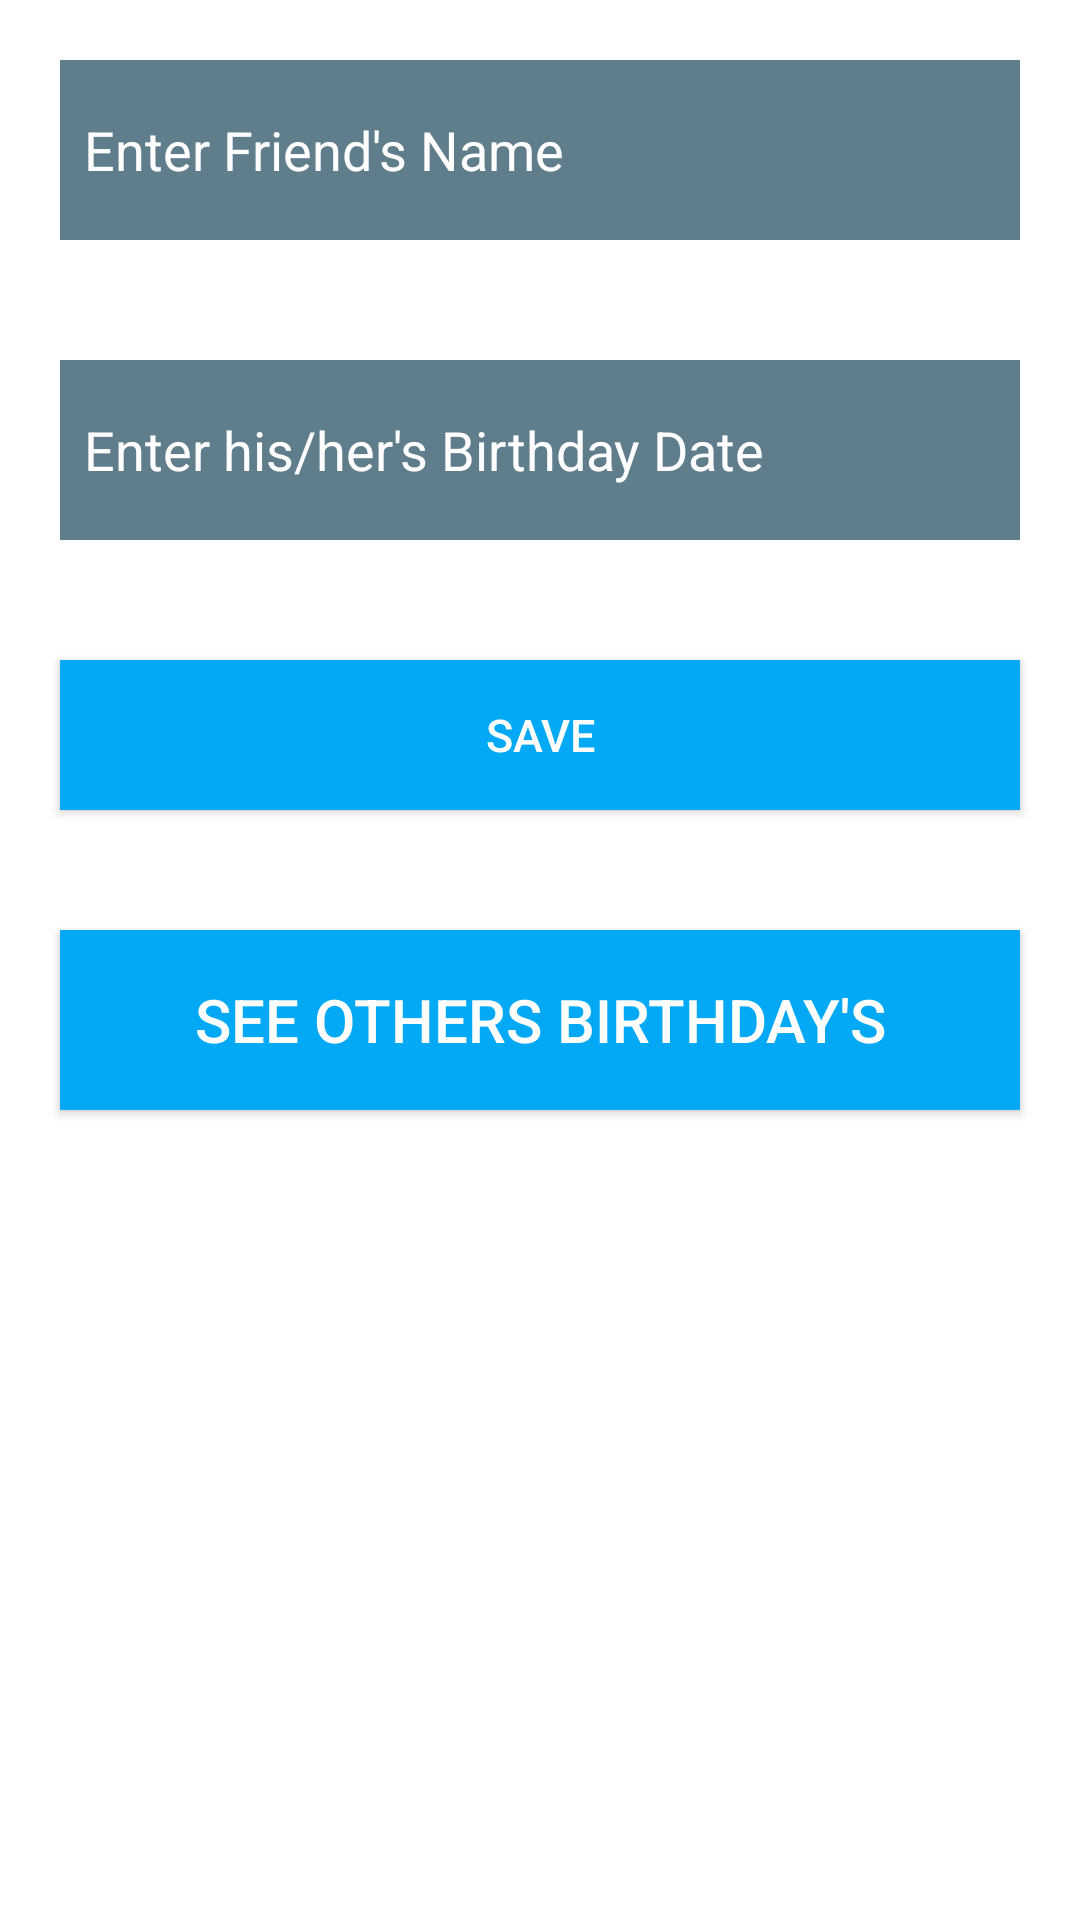

Produce the Android XML layout that renders to this screen, including the resource entries it uses.
<!-- AndroidManifest.xml: application theme AppTheme -->
<!-- res/layout/activity_main.xml -->
<?xml version="1.0" encoding="utf-8"?>
<LinearLayout xmlns:android="http://schemas.android.com/apk/res/android"
     android:layout_height="match_parent"
     android:layout_width="match_parent"
     android:background="#fff"
     android:orientation="vertical">

    
    <EditText
        android:id="@+id/name"
        android:layout_width="match_parent"
        android:layout_height="60dp"
        android:layout_margin="20dp"
        android:hint="Enter Friend's Name"
        android:textColorHint="@color/colorwhite"
        android:padding="8dp"
        android:background="#607D8B"
        android:textColor="#000"
        />

    <EditText
        android:id="@+id/bday"
        android:layout_width="match_parent"
        android:layout_height="60dp"
        android:layout_margin="20dp"
        android:hint="Enter his/her's Birthday Date"
        android:textColorHint="@color/colorwhite"
        android:background="#607D8B"
        android:padding="8dp"
        android:textColor="#000"
        />

    <Button
        android:id="@+id/save"
        android:layout_width="match_parent"
        android:layout_height="50dp"
        android:background="#03A9F4"
        android:layout_margin="20dp"
        android:text="save"
        android:textAlignment="center"
        android:gravity="center"
        android:textSize="15sp"
        android:textColor="#fff"/>

    <Button
        android:id="@+id/savebday"
        android:layout_width="match_parent"
        android:layout_height="60dp"
        android:background="#03A9F4"
        android:layout_margin="20dp"
        android:text="SEE Others Birthday's"
        android:textAlignment="center"
        android:gravity="center"
        android:textSize="20sp"
        android:textColor="#fff"/>


</LinearLayout>
<!-- resources referenced by this layout -->
<resources>
  <color name="colorwhite">#fff</color>
  <style name="AppTheme" parent="Theme.AppCompat.Light">
          
          <item name="colorPrimary">@color/colorPrimary</item>
          <item name="colorPrimaryDark">@color/colorPrimaryDark</item>
          <item name="colorAccent">@color/colorAccent</item>
          <item name="android:textColorPrimary">@color/textColorPrimary</item>
  
      </style>
  <!-- not gathered from this repository: default colours our renderer supplied (Android Studio template values) -->
  <color name="colorPrimary">#FF6200EE</color>
  <color name="colorPrimaryDark">#FF3700B3</color>
  <color name="colorAccent">#FF03DAC5</color>
</resources>
